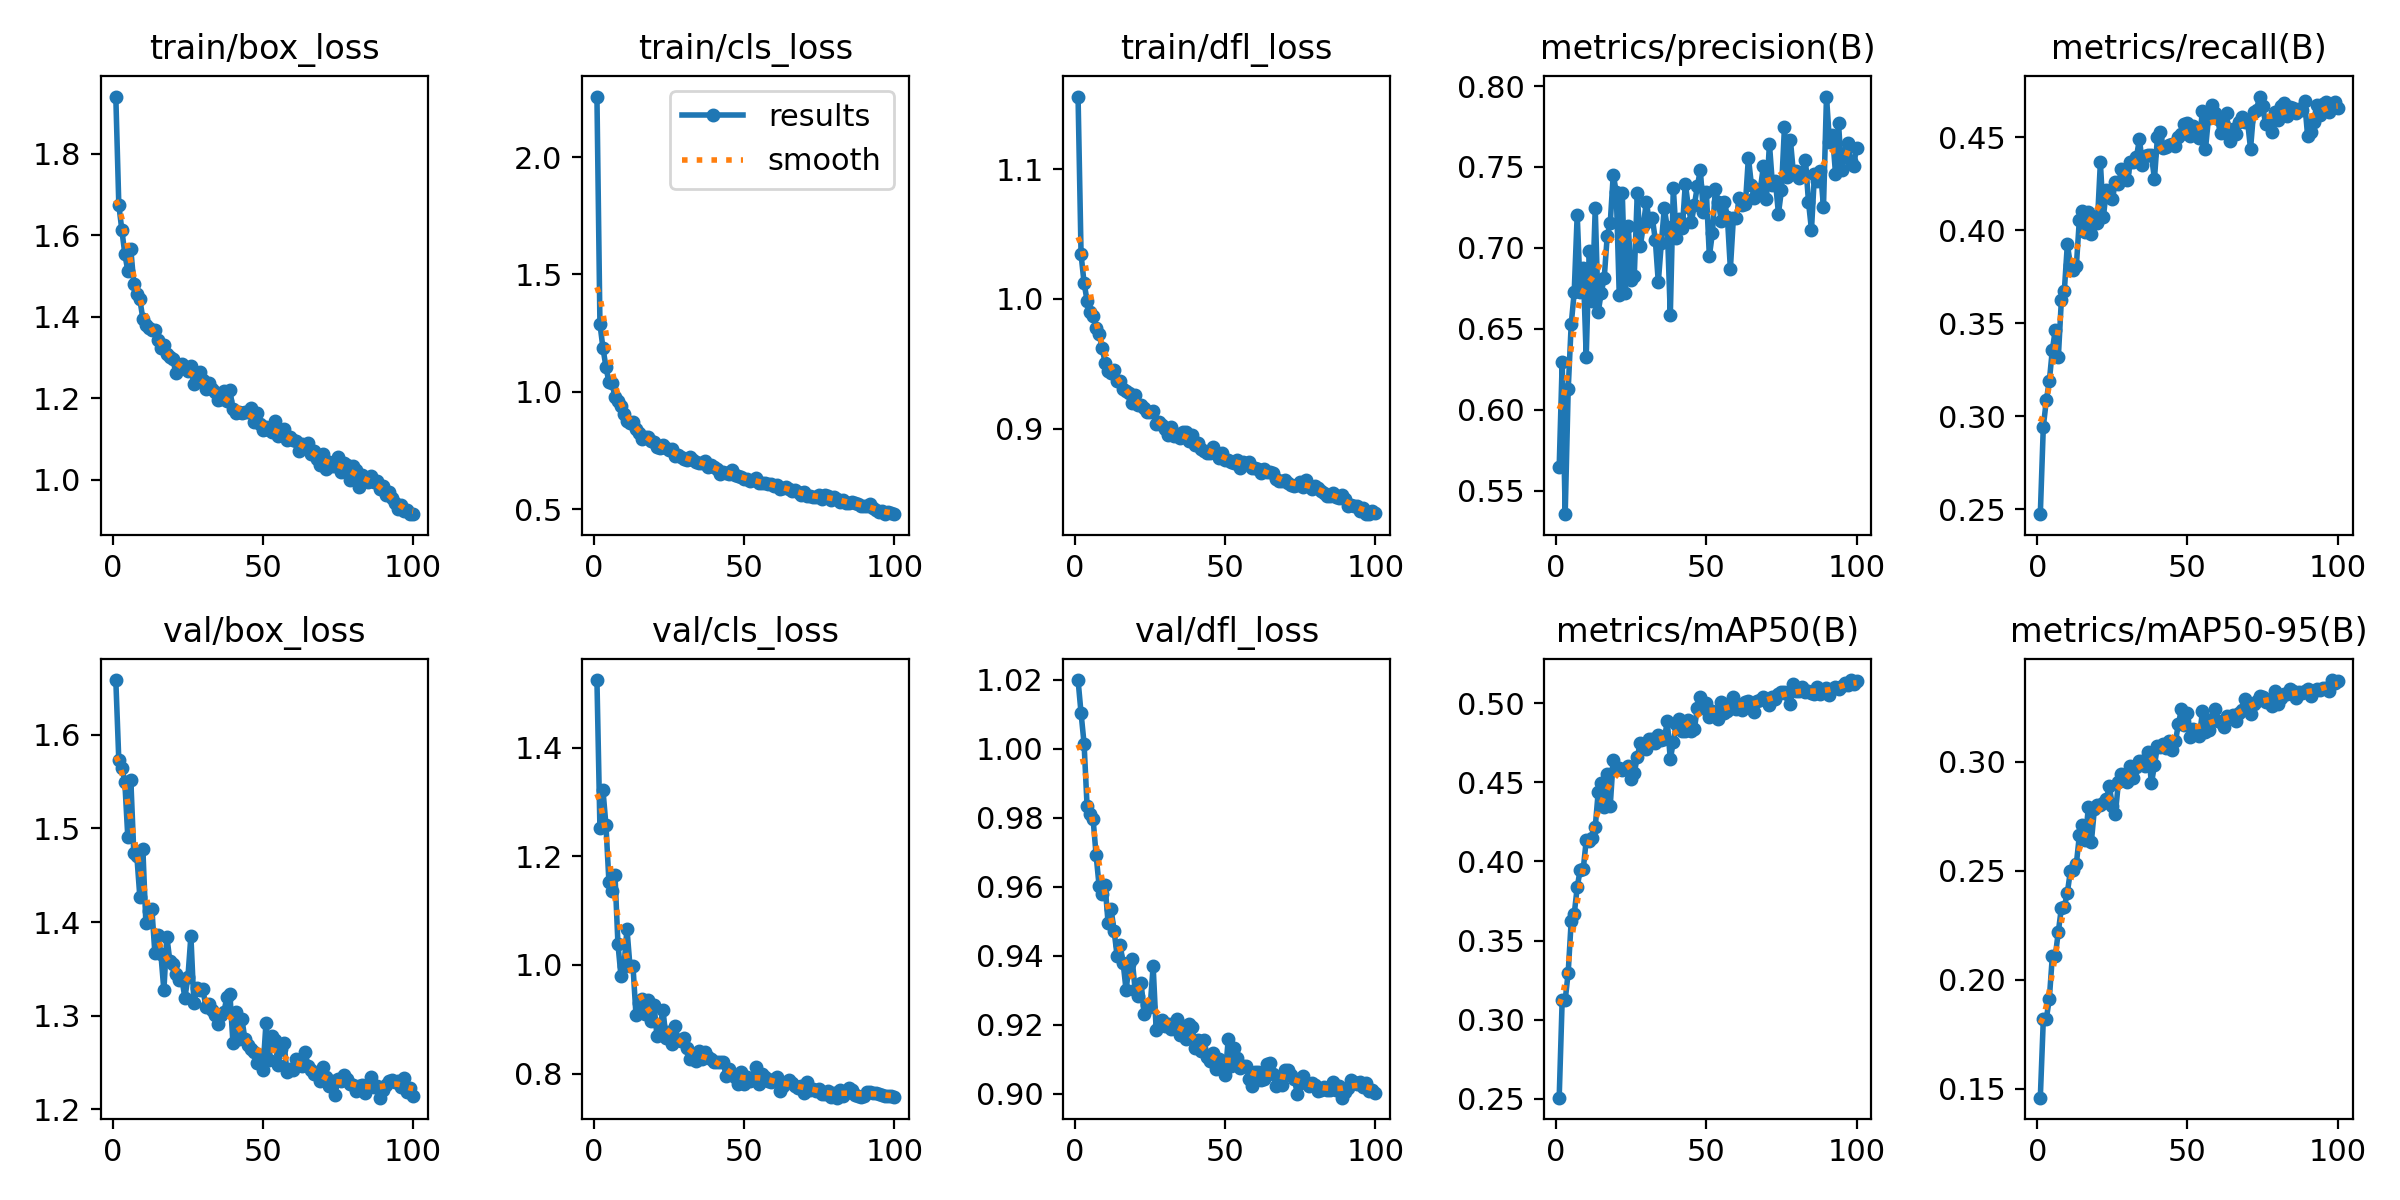

Values plotted in this chart, from the file beside it:
epoch, time, train/box_loss, train/cls_loss, train/dfl_loss, metrics/precision(B), metrics/recall(B), metrics/mAP50(B), metrics/mAP50-95(B), val/box_loss, val/cls_loss, val/dfl_loss, lr/pg0, lr/pg1, lr/pg2
1, 42.36, 1.941, 2.258, 1.156, 0.5645, 0.2473, 0.2508, 0.1459, 1.658, 1.525, 1.02, 0.0001734, 0.0001734, 0.0001734
2, 83.24, 1.674, 1.288, 1.034, 0.6294, 0.2944, 0.3127, 0.1818, 1.573, 1.252, 1.01, 0.0003452, 0.0003452, 0.0003452
3, 123.3, 1.614, 1.187, 1.012, 0.5355, 0.3086, 0.3123, 0.182, 1.565, 1.323, 1.002, 0.0005137, 0.0005137, 0.0005137
4, 163.6, 1.554, 1.106, 0.9987, 0.6126, 0.3189, 0.3298, 0.1913, 1.549, 1.257, 0.9834, 0.0005104, 0.0005104, 0.0005104
5, 203.1, 1.513, 1.041, 0.9902, 0.6528, 0.3356, 0.3624, 0.2107, 1.49, 1.152, 0.981, 0.0005052, 0.0005052, 0.0005052
6, 245.4, 1.566, 1.036, 0.9869, 0.6725, 0.3465, 0.3666, 0.211, 1.551, 1.137, 0.9797, 0.0005, 0.0005, 0.0005
7, 286.2, 1.481, 0.9793, 0.9775, 0.7206, 0.3317, 0.3837, 0.222, 1.473, 1.167, 0.9693, 0.0004948, 0.0004948, 0.0004948
8, 327.6, 1.457, 0.9608, 0.9728, 0.673, 0.3622, 0.3948, 0.2327, 1.471, 1.038, 0.9603, 0.0004895, 0.0004895, 0.0004895
9, 366.7, 1.443, 0.941, 0.9625, 0.6877, 0.3674, 0.3949, 0.2334, 1.427, 0.9796, 0.9578, 0.0004843, 0.0004843, 0.0004843
10, 405.6, 1.396, 0.9063, 0.9509, 0.6327, 0.3925, 0.4132, 0.2399, 1.478, 0.9978, 0.9605, 0.0004791, 0.0004791, 0.0004791
11, 445.4, 1.379, 0.8746, 0.9449, 0.6983, 0.3815, 0.4131, 0.2497, 1.399, 1.066, 0.9495, 0.0004739, 0.0004739, 0.0004739
12, 484.1, 1.373, 0.8663, 0.9432, 0.6675, 0.3784, 0.4148, 0.2505, 1.411, 0.9977, 0.9535, 0.0004687, 0.0004687, 0.0004687
13, 523.3, 1.368, 0.8708, 0.9456, 0.7244, 0.3808, 0.4217, 0.2531, 1.414, 0.9982, 0.9473, 0.0004635, 0.0004635, 0.0004635
14, 563, 1.368, 0.8436, 0.9369, 0.6604, 0.4056, 0.4439, 0.2662, 1.367, 0.9077, 0.9399, 0.0004583, 0.0004583, 0.0004583
15, 601.9, 1.344, 0.8256, 0.9367, 0.6724, 0.4101, 0.4494, 0.2709, 1.386, 0.9309, 0.9431, 0.0004531, 0.0004531, 0.0004531
16, 642.5, 1.323, 0.8001, 0.9306, 0.6816, 0.3992, 0.4347, 0.2639, 1.366, 0.9381, 0.938, 0.0004479, 0.0004479, 0.0004479
17, 682, 1.332, 0.8094, 0.9292, 0.7076, 0.4097, 0.4549, 0.2793, 1.327, 0.9093, 0.93, 0.0004427, 0.0004427, 0.0004427
18, 721.9, 1.309, 0.8092, 0.9273, 0.7154, 0.398, 0.4353, 0.2633, 1.384, 0.9354, 0.9377, 0.0004375, 0.0004375, 0.0004375
19, 762.3, 1.302, 0.7883, 0.9195, 0.7453, 0.4069, 0.4643, 0.2782, 1.358, 0.8961, 0.9391, 0.0004323, 0.0004323, 0.0004323
20, 802.4, 1.296, 0.7876, 0.9259, 0.7345, 0.4039, 0.459, 0.28, 1.355, 0.9271, 0.9301, 0.0004271, 0.0004271, 0.0004271
21, 841.9, 1.261, 0.7655, 0.918, 0.671, 0.4365, 0.4591, 0.2801, 1.345, 0.8687, 0.9282, 0.0004219, 0.0004219, 0.0004219
22, 881.1, 1.274, 0.7605, 0.9181, 0.7342, 0.4071, 0.4577, 0.2811, 1.338, 0.8875, 0.932, 0.0004166, 0.0004166, 0.0004166
23, 922, 1.285, 0.7717, 0.916, 0.6723, 0.4216, 0.4587, 0.2828, 1.339, 0.9167, 0.9232, 0.0004114, 0.0004114, 0.0004114
24, 961.3, 1.274, 0.7591, 0.9131, 0.7137, 0.4177, 0.4604, 0.2888, 1.319, 0.8647, 0.9257, 0.0004062, 0.0004062, 0.0004062
25, 1001, 1.266, 0.752, 0.9126, 0.6799, 0.4165, 0.4523, 0.2797, 1.341, 0.8764, 0.9252, 0.000401, 0.000401, 0.000401
26, 1040, 1.278, 0.7557, 0.9136, 0.6828, 0.4261, 0.4561, 0.2761, 1.385, 0.8543, 0.937, 0.0003958, 0.0003958, 0.0003958
27, 1079, 1.234, 0.7267, 0.9035, 0.7338, 0.4246, 0.4657, 0.2906, 1.313, 0.8885, 0.9185, 0.0003906, 0.0003906, 0.0003906
28, 1118, 1.248, 0.7297, 0.9051, 0.7009, 0.4326, 0.4749, 0.2943, 1.329, 0.8626, 0.9196, 0.0003854, 0.0003854, 0.0003854
29, 1158, 1.264, 0.7207, 0.9029, 0.7137, 0.4314, 0.4719, 0.2941, 1.328, 0.8591, 0.9213, 0.0003802, 0.0003802, 0.0003802
30, 1198, 1.244, 0.7137, 0.8995, 0.7282, 0.4267, 0.4713, 0.2908, 1.328, 0.8658, 0.9197, 0.000375, 0.000375, 0.000375
31, 1239, 1.222, 0.7084, 0.8948, 0.7169, 0.4364, 0.4773, 0.2983, 1.309, 0.8467, 0.9202, 0.0003698, 0.0003698, 0.0003698
32, 1279, 1.238, 0.7233, 0.9016, 0.7186, 0.4367, 0.4772, 0.2923, 1.312, 0.8273, 0.9189, 0.0003646, 0.0003646, 0.0003646
33, 1319, 1.223, 0.7097, 0.8941, 0.7051, 0.4392, 0.475, 0.2977, 1.306, 0.8268, 0.9206, 0.0003594, 0.0003594, 0.0003594
34, 1359, 1.216, 0.7012, 0.8957, 0.6788, 0.449, 0.4796, 0.3003, 1.301, 0.8228, 0.9216, 0.0003542, 0.0003542, 0.0003542
35, 1398, 1.195, 0.6977, 0.8929, 0.7028, 0.4353, 0.4769, 0.3003, 1.291, 0.8423, 0.9169, 0.0003489, 0.0003489, 0.0003489
36, 1439, 1.198, 0.6978, 0.8976, 0.7244, 0.4396, 0.4773, 0.298, 1.3, 0.8264, 0.9197, 0.0003437, 0.0003437, 0.0003437
37, 1478, 1.217, 0.704, 0.8975, 0.7126, 0.4405, 0.4885, 0.3045, 1.304, 0.8405, 0.9158, 0.0003385, 0.0003385, 0.0003385
38, 1519, 1.194, 0.68, 0.8903, 0.6585, 0.4402, 0.4644, 0.2901, 1.32, 0.8298, 0.9202, 0.0003333, 0.0003333, 0.0003333
39, 1559, 1.219, 0.6864, 0.8954, 0.7372, 0.4276, 0.4756, 0.2983, 1.323, 0.8275, 0.9194, 0.0003281, 0.0003281, 0.0003281
40, 1599, 1.174, 0.6815, 0.8872, 0.7063, 0.45, 0.4869, 0.3072, 1.271, 0.8206, 0.9132, 0.0003229, 0.0003229, 0.0003229
41, 1639, 1.163, 0.6724, 0.8893, 0.7176, 0.4526, 0.4902, 0.3068, 1.304, 0.8209, 0.9155, 0.0003177, 0.0003177, 0.0003177
42, 1679, 1.167, 0.651, 0.8841, 0.7123, 0.444, 0.4823, 0.308, 1.275, 0.8211, 0.9123, 0.0003125, 0.0003125, 0.0003125
43, 1718, 1.164, 0.6589, 0.8827, 0.7396, 0.4445, 0.4827, 0.3063, 1.296, 0.8219, 0.9155, 0.0003073, 0.0003073, 0.0003073
44, 1759, 1.166, 0.6551, 0.8815, 0.7254, 0.4458, 0.4895, 0.3096, 1.275, 0.7962, 0.9106, 0.0003021, 0.0003021, 0.0003021
45, 1799, 1.165, 0.6512, 0.8813, 0.716, 0.4466, 0.4824, 0.3056, 1.268, 0.8075, 0.9096, 0.0002969, 0.0002969, 0.0002969
46, 1838, 1.176, 0.6672, 0.8863, 0.7262, 0.4451, 0.4835, 0.3095, 1.264, 0.798, 0.9118, 0.0002917, 0.0002917, 0.0002917
47, 1878, 1.142, 0.646, 0.8814, 0.7382, 0.4501, 0.497, 0.3174, 1.261, 0.7933, 0.907, 0.0002865, 0.0002865, 0.0002865
48, 1918, 1.164, 0.6395, 0.8773, 0.7481, 0.452, 0.5037, 0.3243, 1.25, 0.7803, 0.9101, 0.0002813, 0.0002813, 0.0002813
49, 1957, 1.136, 0.6354, 0.8814, 0.7224, 0.4572, 0.4966, 0.3167, 1.258, 0.803, 0.9079, 0.000276, 0.000276, 0.000276
50, 1998, 1.122, 0.6293, 0.8758, 0.7346, 0.4576, 0.5004, 0.3226, 1.242, 0.7801, 0.9053, 0.0002708, 0.0002708, 0.0002708
51, 2038, 1.129, 0.6296, 0.8757, 0.6948, 0.4508, 0.4915, 0.3115, 1.292, 0.7936, 0.9157, 0.0002656, 0.0002656, 0.0002656
52, 2078, 1.121, 0.6197, 0.874, 0.709, 0.456, 0.495, 0.315, 1.253, 0.7855, 0.9079, 0.0002604, 0.0002604, 0.0002604
53, 2118, 1.118, 0.6221, 0.8739, 0.7362, 0.4524, 0.4945, 0.3135, 1.278, 0.7918, 0.9133, 0.0002552, 0.0002552, 0.0002552
54, 2159, 1.144, 0.6315, 0.876, 0.7282, 0.4494, 0.4901, 0.3119, 1.274, 0.8121, 0.9102, 0.00025, 0.00025, 0.00025
55, 2197, 1.108, 0.6114, 0.8696, 0.7166, 0.4643, 0.501, 0.3232, 1.248, 0.7803, 0.9075, 0.0002448, 0.0002448, 0.0002448
56, 2237, 1.11, 0.6108, 0.8746, 0.7287, 0.4436, 0.4938, 0.3137, 1.265, 0.799, 0.908, 0.0002396, 0.0002396, 0.0002396
57, 2277, 1.125, 0.6134, 0.8729, 0.7191, 0.4605, 0.495, 0.3145, 1.271, 0.7934, 0.9081, 0.0002344, 0.0002344, 0.0002344
58, 2317, 1.097, 0.6081, 0.8743, 0.6872, 0.4675, 0.5001, 0.3198, 1.24, 0.7862, 0.9042, 0.0002292, 0.0002292, 0.0002292
59, 2357, 1.106, 0.6084, 0.87, 0.7184, 0.4628, 0.504, 0.3243, 1.244, 0.7845, 0.9022, 0.000224, 0.000224, 0.000224
60, 2397, 1.098, 0.6004, 0.8699, 0.7186, 0.4597, 0.4963, 0.3189, 1.242, 0.7897, 0.9064, 0.0002188, 0.0002188, 0.0002188
... 40 more rows
